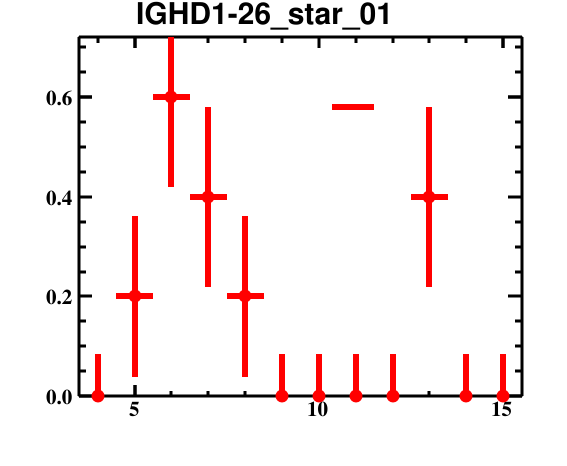

Source data for this figure (header and first rows):
bin_low_edge, contents, binerror, xtitle, binlabel
2.5, 0.0, 0.0, , 
3.5, 0.0, 0.08366, , 
4.5, 0.2, 0.1612, , 
5.5, 0.6, 0.1805, , 
6.5, 0.4, 0.1805, , 
7.5, 0.2, 0.1612, , 
8.5, 0.0, 0.08366, , 
9.5, 0.0, 0.08366, , 
10.5, 0.0, 0.08366, , 
11.5, 0.0, 0.08366, , 
12.5, 0.4, 0.1805, , 
13.5, 0.0, 0.08366, , 
14.5, 0.0, 0.08366, , 
15.5, 0.0, 0.0, , 
